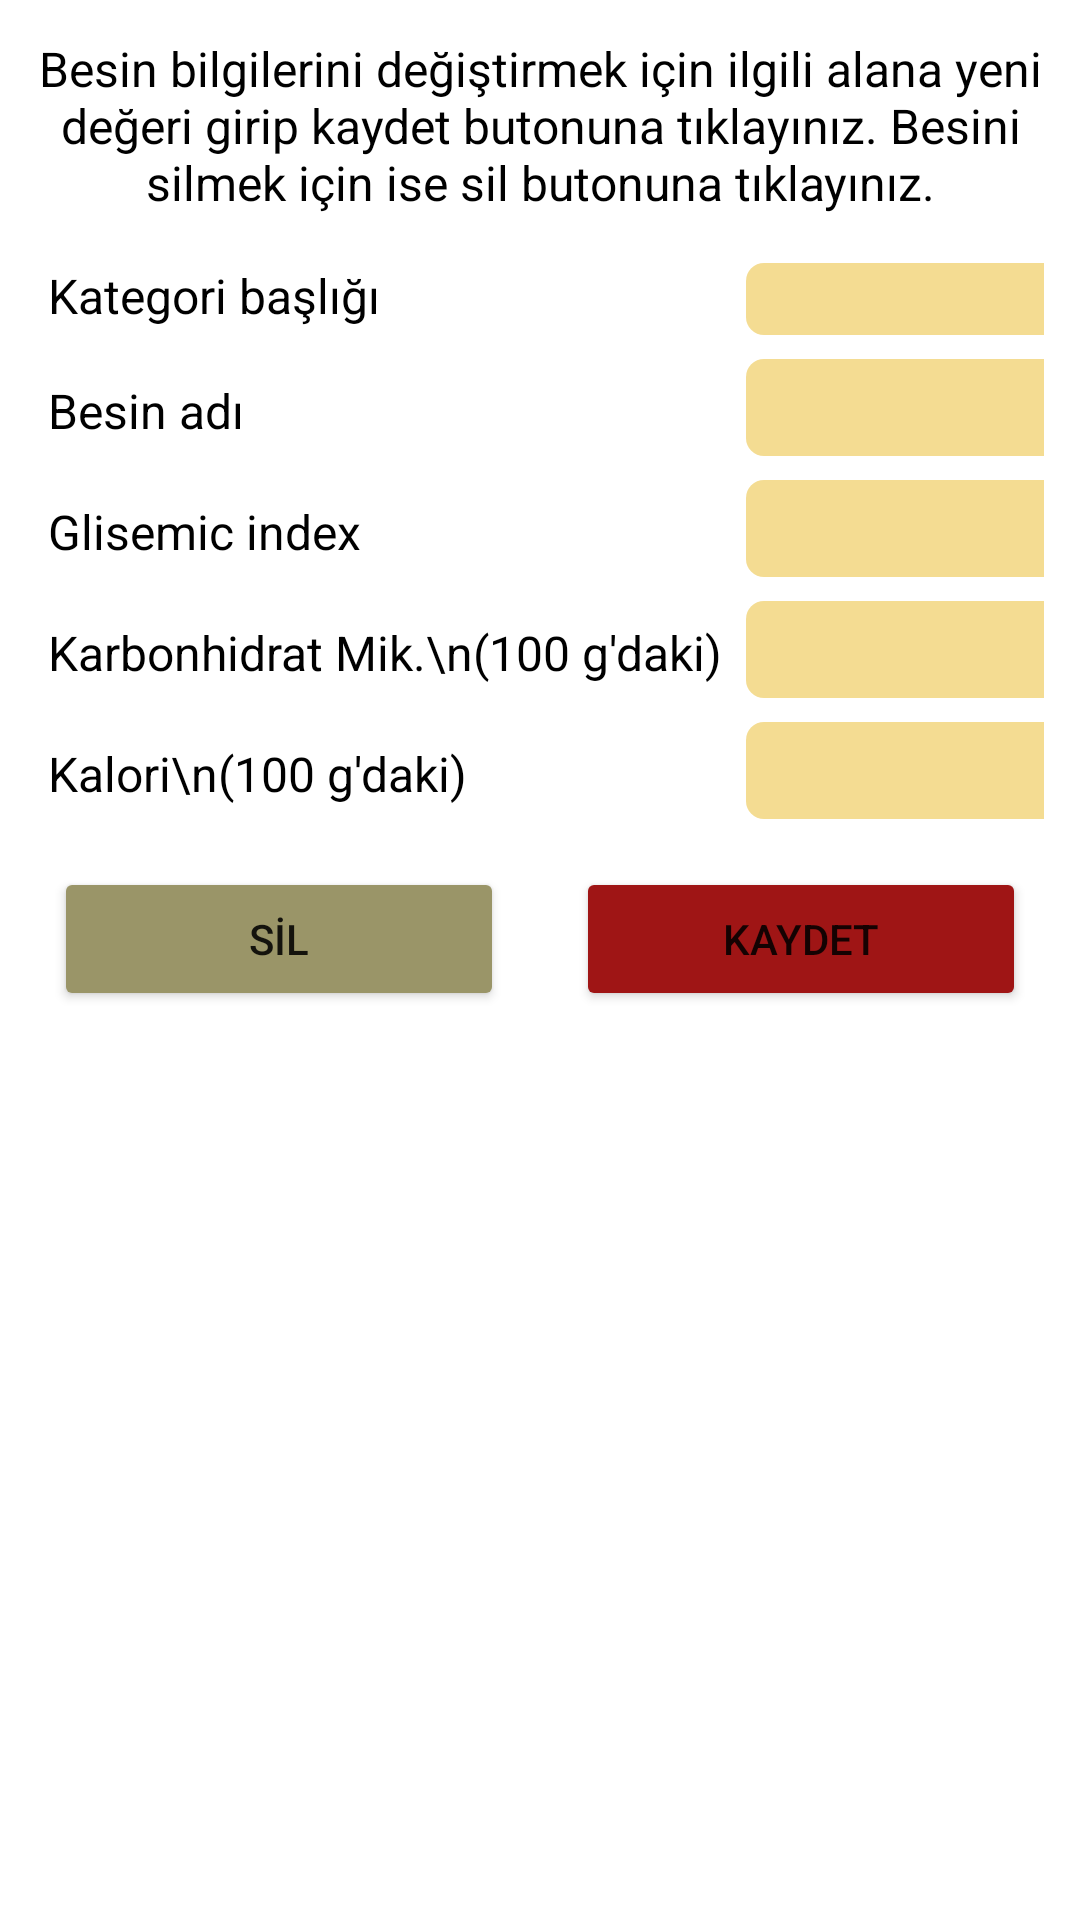

This screen was rendered from an Android layout file. Write that file and the resources it references.
<!-- AndroidManifest.xml: application theme Theme.GlycemicIndex -->
<!-- res/layout/activity_modify_food.xml -->
<?xml version="1.0" encoding="utf-8"?>
<LinearLayout
    xmlns:android="http://schemas.android.com/apk/res/android"
    xmlns:tools="http://schemas.android.com/tools"
    android:layout_width="match_parent"
    android:layout_height="wrap_content"
    android:orientation="vertical"
    android:padding="12dp"
    tools:context=".view.ModifyFoodActivity"
    tools:ignore="ExtraText">
    >

    <ImageView
        android:id="@+id/iv_cancel"
        android:layout_width="wrap_content"
        android:layout_height="wrap_content"
        android:src="@drawable/ic_cancel"
        android:layout_gravity="end"
        android:layout_marginBottom="8dp"
        android:visibility="gone"
        />
    <TextView
        android:layout_width="match_parent"
        android:layout_height="wrap_content"
        android:text="Besin bilgilerini değiştirmek için ilgili alana yeni değeri girip kaydet butonuna tıklayınız. Besini silmek için ise sil butonuna tıklayınız."
        android:textColor="@color/black"
        android:textSize="16dp"
        android:gravity="center"

        />

    <GridLayout
        android:layout_width="match_parent"
        android:layout_height="wrap_content"
        android:columnCount="2"
        android:rowCount="5"
        android:orientation="vertical"
        android:horizontalSpacing="12dp"
        android:verticalSpacing="6dp"
        android:useDefaultMargins="true"
        android:layout_marginTop="12dp"
        >
        <TextView
            android:layout_width="wrap_content"
            android:layout_height="wrap_content"
            android:text="Kategori başlığı"
            android:textColor="@color/black"
            android:textSize="16sp"
            />
        <TextView
            android:layout_width="wrap_content"
            android:layout_height="wrap_content"
            android:text="Besin adı"
            android:textColor="@color/black"
            android:textSize="16sp"
            />
        <TextView
            android:layout_width="wrap_content"
            android:layout_height="wrap_content"
            android:text="Glisemic index"
            android:textColor="@color/black"
            android:textSize="16sp"
            />
        <TextView
            android:layout_width="wrap_content"
            android:layout_height="wrap_content"
            android:text="Karbonhidrat Mik.\n(100 g'daki)"
            android:textColor="@color/black"
            android:textSize="16sp"
            />
        <TextView
            android:layout_width="wrap_content"
            android:layout_height="wrap_content"

            android:text="Kalori\n(100 g'daki)"
            android:textColor="@color/black"
            android:textSize="16sp"
            />
        <RelativeLayout
            android:background="@drawable/button_bg"
            android:layout_marginRight="135dp"
            >

            <Spinner
                android:id="@+id/spinner_category"
                android:layout_width="match_parent"
                android:layout_height="wrap_content"


                />

        </RelativeLayout>

        <EditText
            android:id="@+id/et_foodName"
            android:layout_width="match_parent"
            android:layout_height="wrap_content"
            android:background="@drawable/button_bg"
            android:textColor="@color/black"
            android:padding="4dp"
            android:layout_marginRight="135dp"
            android:lines="1"
            android:maxLength="120"
            />

        <EditText
            android:id="@+id/et_glysemicIndex"
            android:layout_width="match_parent"
            android:layout_height="wrap_content"
            android:background="@drawable/button_bg"
            android:textColor="@color/black"
            android:padding="4dp"
            android:layout_marginRight="135dp"
            android:inputType="number"
            android:maxLength="120"
            android:lines="1"

            />

        <EditText
            android:id="@+id/et_carbohydrateAmount"
            android:layout_width="match_parent"
            android:layout_height="wrap_content"
            android:background="@drawable/button_bg"
            android:textColor="@color/black"
            android:padding="4dp"
            android:layout_marginRight="135dp"
            android:lines="1"
            android:maxLength="120"

            />

        <EditText
            android:id="@+id/et_calorie"
            android:layout_width="match_parent"
            android:layout_height="wrap_content"
            android:background="@drawable/button_bg"
            android:textColor="@color/black"
            android:padding="4dp"
            android:layout_marginRight="135dp"
            android:lines="1"
            android:maxLength="120"
            />

    </GridLayout>


    <LinearLayout
        android:layout_width="match_parent"
        android:layout_height="wrap_content"
        android:orientation="horizontal"
        android:layout_alignParentBottom="true"
        android:gravity="center"
        android:layout_marginBottom="32dp"
        android:layout_marginTop="12dp"
        >

        <Button
            android:id="@+id/btn_remove"
            android:layout_width="150dp"
            android:layout_height="wrap_content"
            android:text="SİL"
            android:backgroundTint="@color/button_cancel"
            android:layout_marginEnd="12dp"
            />
        <Button
            android:id="@+id/btn_save"
            android:layout_width="150dp"
            android:layout_height="wrap_content"
            android:text="KAYDET"
            android:backgroundTint="@color/button_update_enable"
            android:layout_marginStart="12dp"

            />

    </LinearLayout>


</LinearLayout>
<!-- resources referenced by this layout -->
<resources>
  <color name="black">#FF000000</color>
  <color name="button_cancel">#9A9568</color>
  <color name="button_update_enable">#9F1515</color>
  <!-- drawable button_bg (drawable-v24) -->
  <?xml version="1.0" encoding="UTF-8"?>
  <shape xmlns:android="http://schemas.android.com/apk/res/android">
  
      <corners android:radius="6dp"/>
      <solid android:color="#F4DC92"/>
  
  </shape>
  <style name="Theme.GlycemicIndex" parent="Theme.MaterialComponents.DayNight.DarkActionBar">
          
          <item name="colorPrimary">#105E33</item>
          <item name="colorPrimaryVariant">#015A1F</item>
          <item name="colorOnPrimary">@color/white</item>
          
          <item name="colorSecondary">@color/teal_200</item>
          <item name="colorSecondaryVariant">@color/teal_700</item>
          <item name="colorOnSecondary">@color/black</item>
          
          <item name="android:statusBarColor" tools:targetApi="l">?attr/colorPrimaryVariant</item>
          
      </style>
  <color name="white">#FFFFFFFF</color>
  <color name="teal_200">#FF03DAC5</color>
  <color name="teal_700">#FF018786</color>
</resources>
